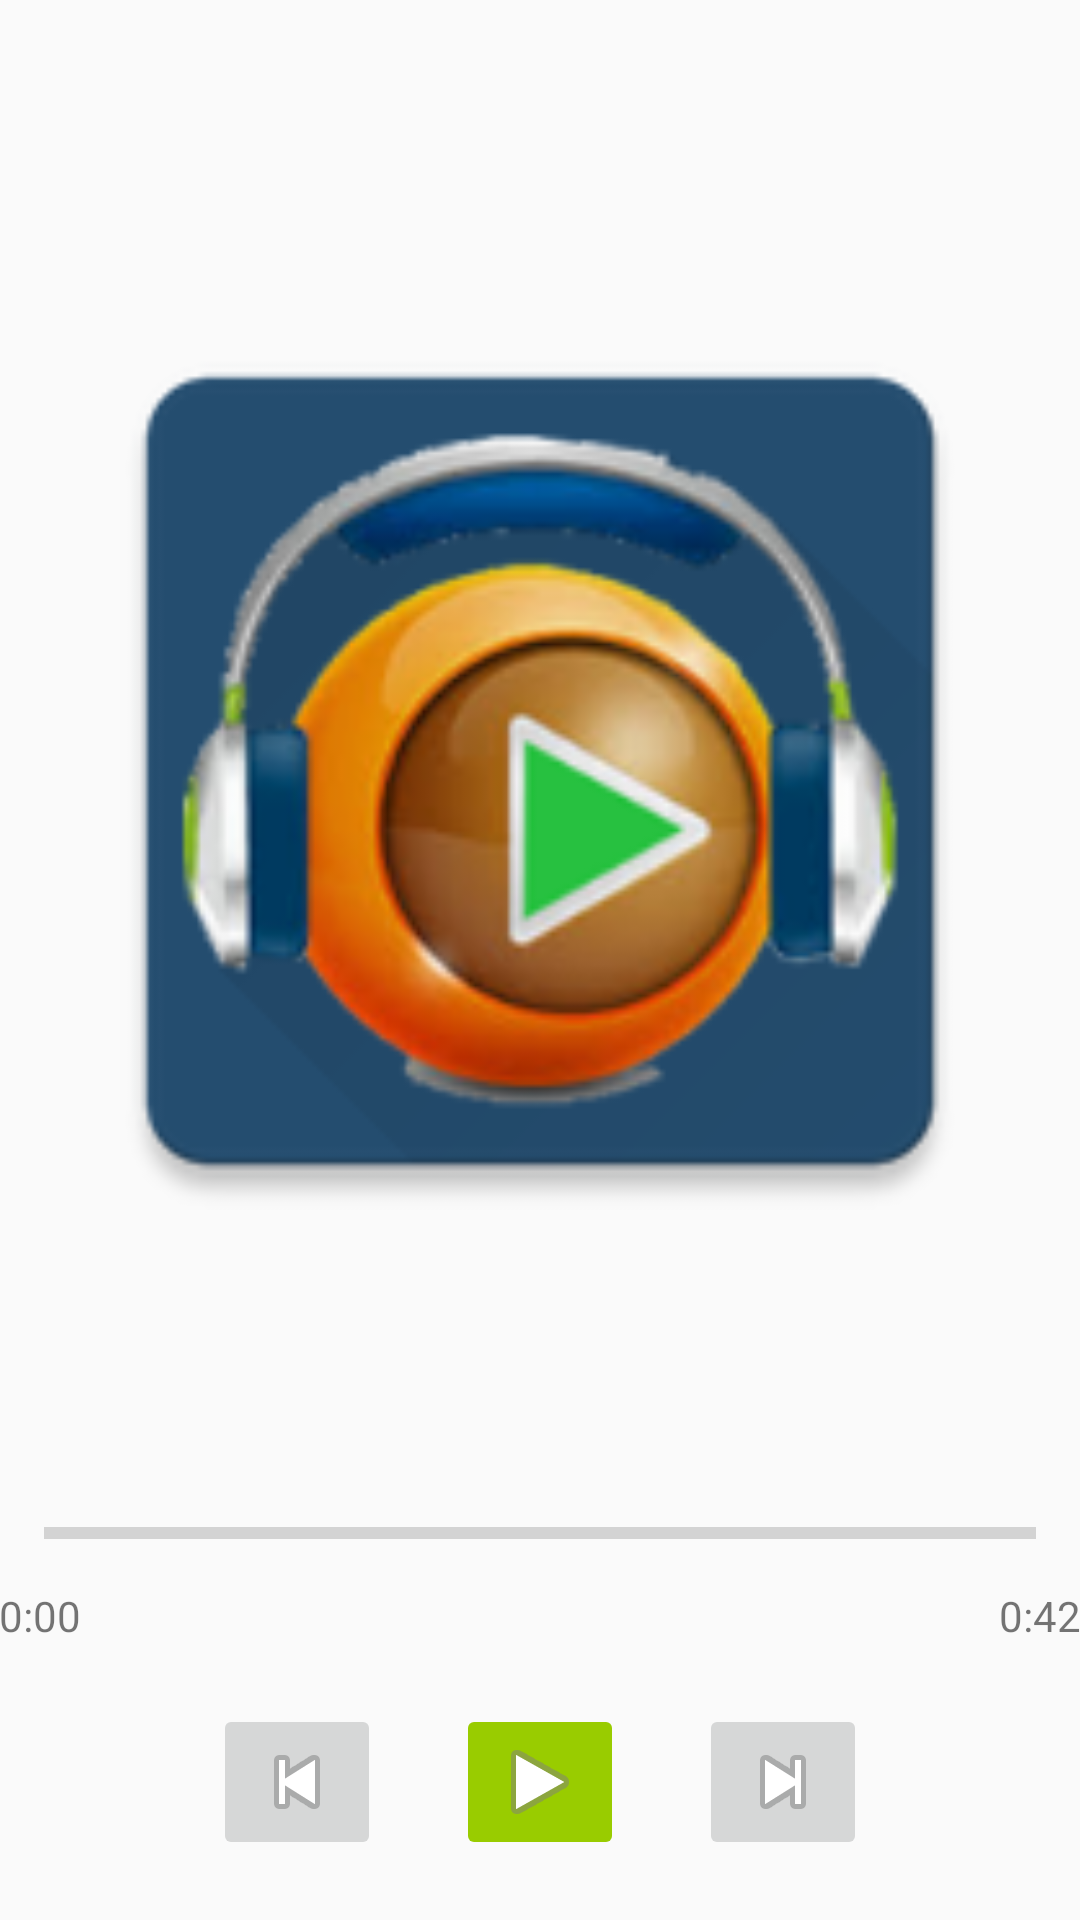

Produce the Android XML layout that renders to this screen, including the resource entries it uses.
<!-- AndroidManifest.xml: application theme AppTheme -->
<!-- res/layout/fragment_player.xml -->
<LinearLayout xmlns:android="http://schemas.android.com/apk/res/android"
    xmlns:tools="http://schemas.android.com/tools"
    android:layout_width="match_parent"
    android:layout_height="match_parent"
    android:id="@+id/containerPlay"
    android:gravity="top|center"
    android:orientation="vertical"
    android:paddingBottom="@dimen/activity_vertical_margin"
    android:paddingLeft="@dimen/activity_horizontal_margin"
    android:paddingRight="@dimen/activity_horizontal_margin"
    android:paddingTop="@dimen/activity_vertical_margin"
    tools:context="app.com.example.rihanna.myspotifystreamer.PlayerFragment">


    <TextView
        android:id="@+id/t_artist"
        android:layout_width="wrap_content"
        android:layout_height="wrap_content"
        android:textSize="@dimen/abc_text_size_small_material" />

    <TextView
        android:id="@+id/t_album"
        android:layout_width="wrap_content"
        android:layout_height="wrap_content"
        android:textSize="@dimen/abc_text_size_small_material" />

    <ImageView
        android:id="@+id/t_imgAlbum"
        android:layout_width="match_parent"
        android:layout_height="0dp"
        android:layout_marginLeft="15dp"
        android:layout_marginRight="15dp"
        android:contentDescription="@string/desc"
        android:src="@mipmap/ic_launcher"
        android:layout_weight="1" />

    <TextView
        android:id="@+id/t_track"
        android:layout_width="wrap_content"
        android:layout_height="wrap_content"
        android:textSize="@dimen/abc_text_size_small_material" />

    <ProgressBar
        android:id="@+id/progressBar"
        style="?android:attr/progressBarStyleHorizontal"
        android:layout_width="match_parent"
        android:layout_height="wrap_content"
        android:layout_gravity="center_horizontal"
        android:layout_marginLeft="15dp"
        android:layout_marginRight="15dp"
        android:layout_marginTop="8dp"
        android:layout_marginBottom="10dp"
        android:indeterminate="false" />

    <RelativeLayout
        android:layout_width="match_parent"
        android:layout_height="wrap_content"
        android:layout_gravity="center_horizontal">

        <TextView
            android:id="@+id/t_time"
            android:layout_width="wrap_content"
            android:layout_height="wrap_content"
            android:text="@string/time"
            android:textSize="@dimen/abc_text_size_small_material" />

        <TextView
            android:id="@+id/t_duration"
            android:layout_width="wrap_content"
            android:layout_height="wrap_content"
            android:layout_alignParentRight="true"
            android:text="@string/duration"
            android:textSize="@dimen/abc_text_size_small_material" />

    </RelativeLayout>

    <LinearLayout
        android:orientation="horizontal"
        android:layout_width="match_parent"
        android:layout_height="wrap_content"
        android:gravity="center"
        android:layout_margin="20dp"
        android:weightSum="1">
        <ImageButton
            android:id="@+id/btnPrevious"
            android:layout_width="wrap_content"
            android:layout_height="wrap_content"
            android:layout_gravity="center_horizontal|center_vertical"
            android:contentDescription="@string/desc"
            android:src="@android:drawable/ic_media_previous" />
        <ImageButton
            android:id="@+id/btnPlay"
            android:layout_width="wrap_content"
            android:layout_height="wrap_content"
            android:layout_gravity="center_horizontal"
            android:layout_marginLeft="25dp"
            android:layout_marginRight="25dp"
            android:backgroundTint="@color/green"
            android:contentDescription="@string/desc"
            android:src="@android:drawable/ic_media_play" />
        <ImageButton
            android:id="@+id/btnNext"
            android:layout_width="wrap_content"
            android:layout_height="wrap_content"
            android:layout_gravity="center_horizontal|center_vertical"
            android:contentDescription="@string/desc"
            android:src="@android:drawable/ic_media_next" />
    </LinearLayout>

</LinearLayout>
<!-- resources referenced by this layout -->
<resources>
  <item name="green" type="color">#FF99CC00</item>
  <!-- mipmap ic_launcher: png bitmap (mipmap-hdpi, 2983 bytes) -->
  <string name="desc">description</string>
  <string name="duration">0:42</string>
  <string name="time">0:00</string>
  <style name="AppTheme" parent="Theme.AppCompat.Light.DarkActionBar">
          <item name="colorPrimary">@color/darkBlue</item>
          <item name="colorPrimaryDark">@color/darkDBlue</item>
          
          <item name="actionBarStyle">@style/ActionBar.Solid.Mine</item>
      </style>
  <item name="darkBlue" type="color">#254e70</item>
  <item name="darkDBlue" type="color">#112332</item>
  <style name="ActionBar.Solid.Mine" parent="@style/Widget.AppCompat.Light.ActionBar.Solid.Inverse">
          <item name="background">@color/darkBlue</item>
      </style>
</resources>
